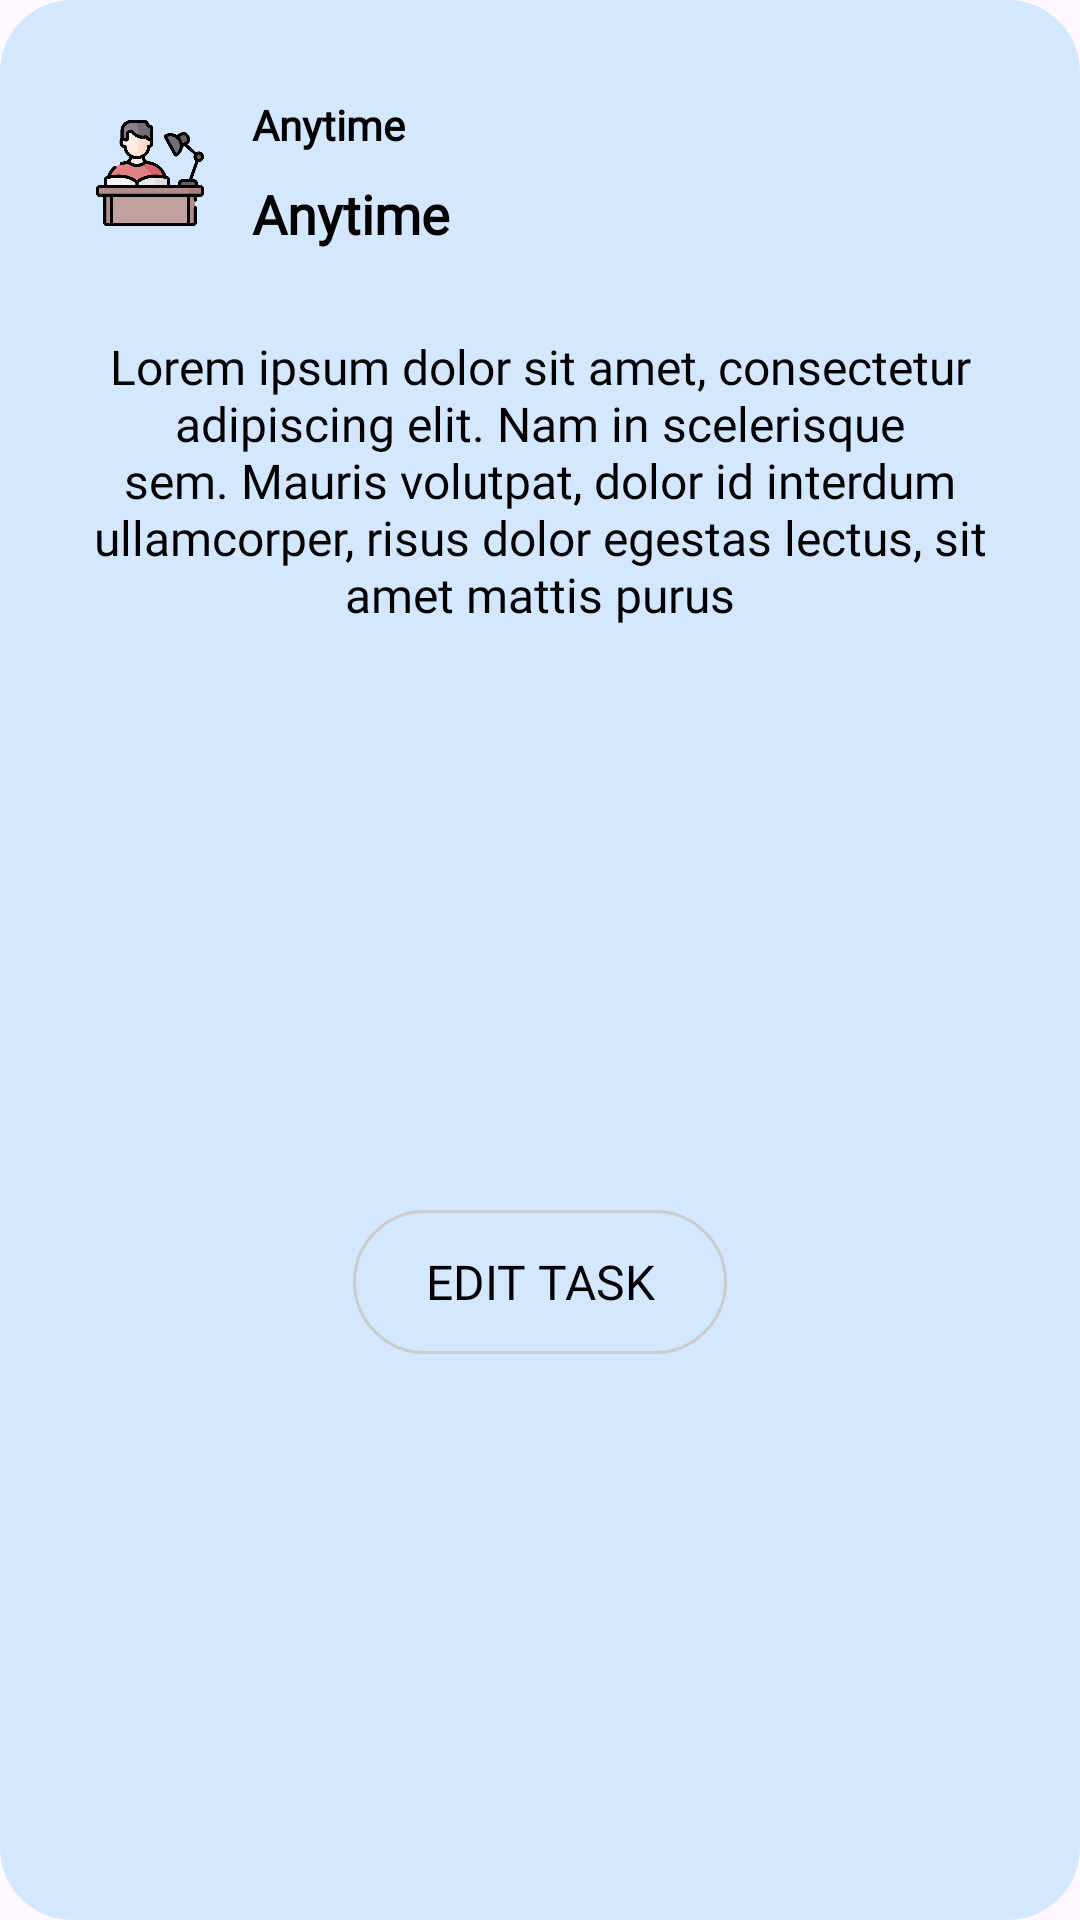

Layout XML and referenced resources for this Android screen:
<!-- AndroidManifest.xml: application theme Theme.ToDoList -->
<!-- res/layout/dialog_deltail_task.xml -->
<?xml version="1.0" encoding="utf-8"?>
<androidx.constraintlayout.widget.ConstraintLayout xmlns:android="http://schemas.android.com/apk/res/android"
    xmlns:app="http://schemas.android.com/apk/res-auto"
    android:layout_width="match_parent"
    android:layout_height="wrap_content"
    android:layout_margin="16dp"
    android:id="@+id/layout_detail_item"
    android:background="@drawable/bg_dialog_detail_task"
    android:padding="16dp">


    <androidx.constraintlayout.widget.ConstraintLayout
        android:id="@+id/constraintLayout"
        android:layout_width="match_parent"
        android:layout_height="wrap_content"
        android:layout_marginTop="16dp"
        app:layout_constraintEnd_toEndOf="parent"
        app:layout_constraintStart_toStartOf="parent"
        app:layout_constraintTop_toTopOf="parent">

        <ImageView
            android:id="@+id/iconTask"
            android:layout_width="36dp"
            android:layout_height="36dp"
            android:layout_marginStart="16dp"
            android:contentDescription="@string/txtImg"
            android:src="@drawable/study"
            app:layout_constraintBottom_toBottomOf="parent"
            app:layout_constraintStart_toStartOf="parent"
            app:layout_constraintTop_toTopOf="parent" />

        <LinearLayout
            android:layout_width="350dp"
            android:layout_height="wrap_content"
            android:layout_marginStart="16dp"
            android:orientation="vertical"
            app:layout_constraintBottom_toBottomOf="parent"
            app:layout_constraintStart_toEndOf="@+id/iconTask"
            app:layout_constraintTop_toTopOf="parent">

            <TextView
                android:id="@+id/txtTime"
                style="@style/Base.TextAppearance.AppCompat.Caption.Bold"
                android:layout_width="wrap_content"
                android:layout_height="wrap_content"
                android:text="@string/anyTime" />

            <TextView
                android:id="@+id/txtTitle"
                style="@style/Base.TextAppearance.AppCompat.Body1.Bold"
                android:layout_width="wrap_content"
                android:layout_height="wrap_content"
                android:layout_marginTop="8dp"
                android:text="@string/anyTime" />
        </LinearLayout>


        <ImageView
            android:id="@+id/iconNotComplete"
            android:layout_width="32dp"
            android:layout_height="32dp"
            android:layout_marginEnd="16dp"
            android:contentDescription="@string/txtImg"
            android:src="@mipmap/not_complete"
            android:visibility="gone"
            app:layout_constraintBottom_toBottomOf="parent"
            app:layout_constraintEnd_toEndOf="parent"
            app:layout_constraintTop_toTopOf="parent" />


        <ImageView
            android:id="@+id/iconComplete"
            android:layout_width="32dp"
            android:layout_height="32dp"
            android:layout_marginEnd="16dp"
            android:contentDescription="@string/txtImg"
            android:src="@mipmap/complete"
            android:visibility="gone"
            app:layout_constraintBottom_toBottomOf="parent"
            app:layout_constraintEnd_toEndOf="parent"
            app:layout_constraintTop_toTopOf="parent" />

    </androidx.constraintlayout.widget.ConstraintLayout>


    <TextView
        android:id="@+id/txtDes"
        android:layout_width="match_parent"
        android:layout_height="wrap_content"
        android:layout_marginTop="28dp"
        android:text="@string/lorem_ipsum"
        android:gravity="center"
        android:textAlignment="center"
        style="@style/Base.TextAppearance.AppCompat.Body2."
        app:layout_constraintTop_toBottomOf="@+id/constraintLayout"
        app:layout_constraintStart_toStartOf="parent"
        app:layout_constraintEnd_toEndOf="parent" />


    <TextView
        android:id="@+id/txtStatusTask"
        android:layout_width="match_parent"
        android:layout_height="wrap_content"
        android:layout_marginTop="16dp"
        android:text=""
        android:gravity="center"
        android:textAlignment="center"
        style="@style/Base.TextAppearance.AppCompat.Body2."
        app:layout_constraintTop_toBottomOf="@+id/txtDes"
        app:layout_constraintStart_toStartOf="parent"
        app:layout_constraintEnd_toEndOf="parent" />


    <Button
        android:id="@+id/btnEdit"
        style="@style/TextButton"
        android:layout_width="wrap_content"
        android:layout_height="wrap_content"
        android:layout_marginTop="32dp"
        android:background="@drawable/bg_btn_edit_task"
        android:paddingStart="24dp"
        android:paddingTop="8dp"
        android:paddingEnd="24dp"
        android:paddingBottom="8dp"
        android:layout_marginBottom="48dp"
        android:text="@string/editTask"
        app:layout_constraintBottom_toBottomOf="parent"
        app:layout_constraintEnd_toEndOf="parent"
        app:layout_constraintStart_toStartOf="parent"
        app:layout_constraintTop_toBottomOf="@+id/txtStatusTask" />


</androidx.constraintlayout.widget.ConstraintLayout>
<!-- resources referenced by this layout -->
<resources>
  <!-- drawable bg_btn_edit_task (drawable) -->
  <?xml version="1.0" encoding="utf-8"?>
  <shape xmlns:android="http://schemas.android.com/apk/res/android"
      android:shape="rectangle">
  
      <stroke
          android:width="1dp"
          android:color="@color/gray" />
  
      <corners android:radius="50dp" />
  
      <solid android:color="@android:color/transparent" />
  </shape>
  <!-- drawable bg_dialog_detail_task (drawable) -->
  <?xml version="1.0" encoding="utf-8"?>
  <shape xmlns:android="http://schemas.android.com/apk/res/android"
      android:shape="rectangle">
       <corners android:radius="24dp"/>
       <solid android:color="@color/item_blue"/>
  </shape>
  <!-- drawable study: png bitmap (drawable, 39156 bytes) -->
  <!-- mipmap complete: png bitmap (mipmap-hdpi, 18173 bytes) -->
  <string name="anyTime">Anytime</string>
  <string name="editTask">Edit Task</string>
  <string name="lorem_ipsum">
          Lorem ipsum dolor sit amet, consectetur adipiscing elit. Nam in scelerisque sem. Mauris
          volutpat, dolor id interdum ullamcorper, risus dolor egestas lectus, sit amet mattis purus
      </string>
  <string name="txtImg">Text IMG</string>
  <style name="Base.TextAppearance.AppCompat.Body1.Bold">
          <item name="android:textSize">18sp</item>
          <item name="android:textColor">@color/textPrimary</item>
          <item name="fontFamily">@font/bold</item>
          <item name="android:textStyle">bold</item>
      </style>
  <style name="Base.TextAppearance.AppCompat.Body2.">
          <item name="android:textSize">16sp</item>
          <item name="android:textColor">@color/textPrimary</item>
          <item name="fontFamily">@font/regular</item>
      </style>
  <style name="Base.TextAppearance.AppCompat.Caption.Bold">
          <item name="android:textStyle">bold</item>
          <item name="android:textSize">14sp</item>
          <item name="android:textColor">@color/textPrimary</item>
          <item name="fontFamily">@font/bold</item>
      </style>
  <style name="TextButton">
          <item name="android:textColor">@color/textPrimary</item>
          <item name="android:textSize">16sp</item>
          <item name="android:lineSpacingExtra">4dp</item>
          <item name="android:fontFamily">@font/regular</item>
  
      </style>
  <style name="Theme.ToDoList" parent="Base.Theme.ToDoList" />
  <color name="gray">#CCCCCC</color>
  <color name="item_blue">#D3E7FF</color>
  <color name="textPrimary">@color/black</color>
  <style name="Base.Theme.ToDoList" parent="Theme.Material3.DayNight.NoActionBar">
          <item name="android:windowFullscreen">true</item>
      </style>
  <color name="black">#FF000000</color>
</resources>
